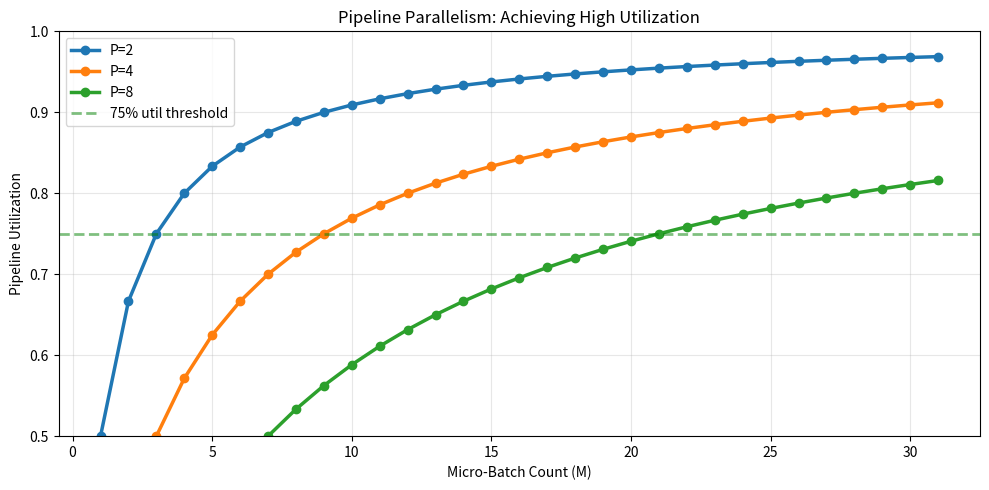
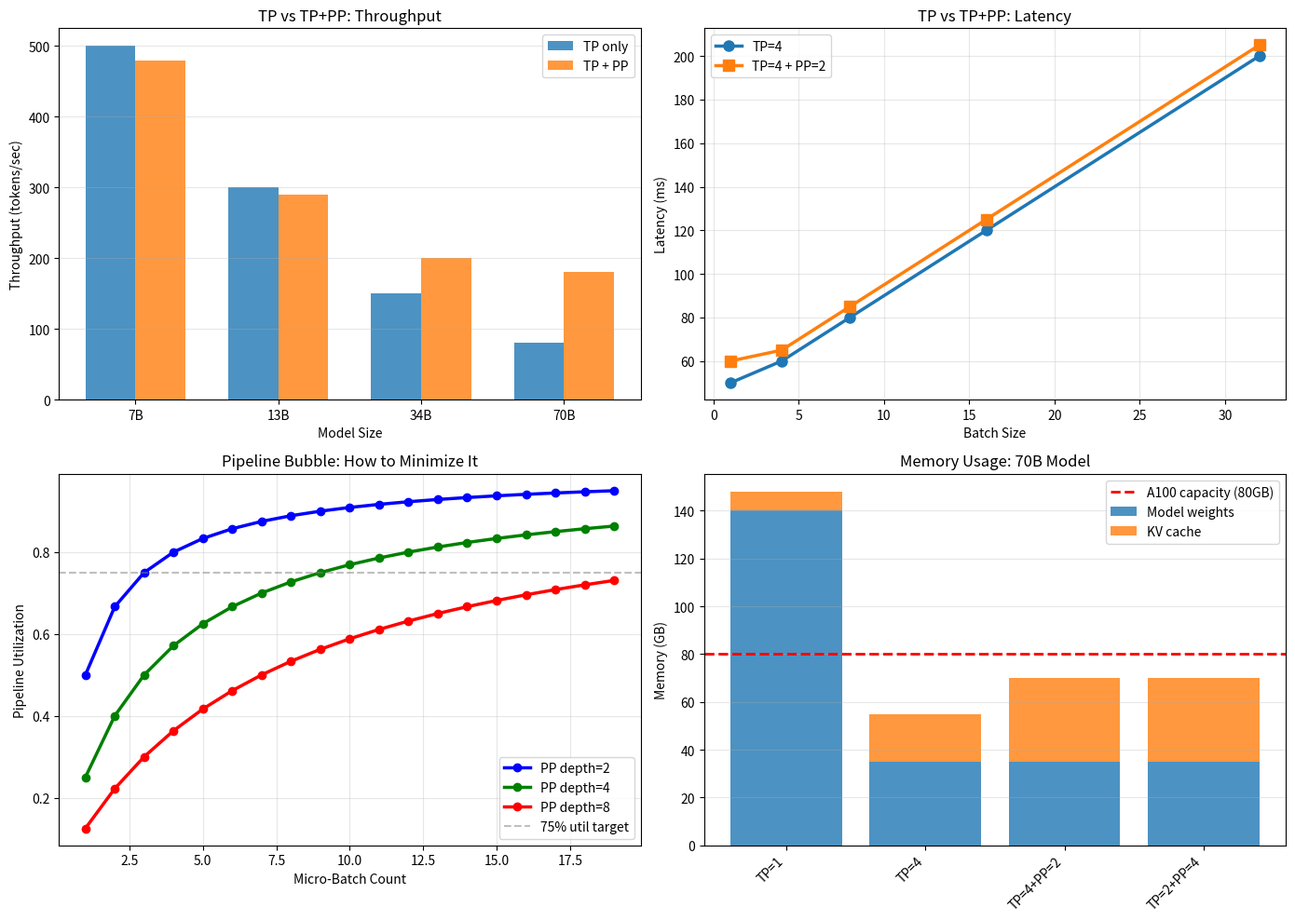

The matplotlib source for these figures, in order:
import numpy as np
import matplotlib.pyplot as plt

np.random.seed(42)
print('Distributed inference simulation (TP, PP, SP)')

# Level 1: Simulate tensor parallelism (within node)
# TP splits attention heads across GPUs

def simulate_tensor_parallel_inference(model_dim=4096, num_heads=32, seq_len=2048,
                                       tp_degree=4, compute_time_per_head=10):
    '''Simulate single token generation with tensor parallelism.'''
    
    heads_per_gpu = num_heads // tp_degree
    
    # Each GPU computes its heads in parallel
    per_gpu_compute = heads_per_gpu * compute_time_per_head
    
    # AllReduce to aggregate: O(model_dim) with AllReduce bandwidth
    allreduce_bandwidth = 600  # GB/s (NVLink)
    allreduce_size = model_dim * 4 / 1e9  # fp32
    allreduce_time = allreduce_size / allreduce_bandwidth * 1000  # ms
    
    total_time = per_gpu_compute + allreduce_time
    utilization = per_gpu_compute / total_time
    
    return total_time, utilization, allreduce_time

# Test different TP degrees
tp_degrees = [1, 2, 4, 8]
times_tp = []
utils_tp = []

print('Tensor Parallelism (within-node with NVLink):')
print('-' * 60)
print('TP Degree | Compute Time | AllReduce | Total | Util')
print('-' * 60)

for tp_deg in tp_degrees:
    time_total, util, time_ar = simulate_tensor_parallel_inference(tp_degree=tp_deg)
    times_tp.append(time_total)
    utils_tp.append(util)
    print(f'  {tp_deg:1d}      | {10*32/tp_deg:6.1f} ms   | {time_ar:6.2f} ms | {time_total:6.2f} ms | {util:5.1%}')

print('\nKey insight: TP saturates AllReduce bandwidth around TP=4-8')

# Level 2: Pipeline parallelism bubble overhead
# PP splits layers across GPUs: GPU0=layers 0-L/P, GPU1=layers L/P-2L/P, etc

def compute_pipeline_bubble(num_pipeline_stages, micro_batch_count):
    '''Compute pipeline bubble fraction.
    
    Formula: bubble = (P - 1) / (M + P - 1)
    P: pipeline depth (number of GPUs)
    M: micro-batch count (batches per pipeline stage)
    '''
    P = num_pipeline_stages
    M = micro_batch_count
    
    bubble = (P - 1) / (M + P - 1)
    utilization = 1 - bubble
    
    return bubble, utilization

# Matrix of bubble overhead
pipeline_stages = [2, 4, 8]
micro_batches = [1, 2, 4, 8, 16]

print('\nPipeline Parallelism Bubble Overhead:')
print('(Lower bubbles are better)')
print('-' * 70)
print('Stages \ M-batches', end='')
for m in micro_batches:
    print(f'  M={m:2d}', end='')
print()
print('-' * 70)

for P in pipeline_stages:
    print(f'  P={P}       ', end='')
    for M in micro_batches:
        bubble, util = compute_pipeline_bubble(P, M)
        print(f'  {util:5.0%} ', end='')
    print()

print('-' * 70)
print('Recommendation: Use M >= P*2 to keep bubble < 25%')

# Plot bubble vs micro-batch count
fig, ax = plt.subplots(figsize=(10, 5))

m_range = np.arange(1, 32)
for p in [2, 4, 8]:
    bubbles = [(p - 1) / (m + p - 1) for m in m_range]
    ax.plot(m_range, [1-b for b in bubbles], marker='o', linewidth=2.5, label=f'P={p}', markersize=6)

ax.axhline(0.75, color='green', linestyle='--', linewidth=2, alpha=0.5, label='75% util threshold')
ax.set_xlabel('Micro-Batch Count (M)')
ax.set_ylabel('Pipeline Utilization')
ax.set_title('Pipeline Parallelism: Achieving High Utilization')
ax.legend()
ax.grid(alpha=0.3)
ax.set_ylim([0.5, 1.0])
plt.tight_layout()
plt.show()

# Example 1: Distribute LLaMA-70B on 8xA100 (80GB each)
# Strategy: Use both TP and PP

model_params_b = 70  # 70B parameters
param_bytes_fp16 = 2  # bytes per parameter in fp16
total_model_memory_gb = model_params_b * param_bytes_fp16  # 140GB

# Strategy 1: TP only (tp_degree=4, two nodes with NVLink)
print('70B LLaMA on 8xA100 (80GB each):')
print('='*60)
print('\nStrategy 1: Pure Tensor Parallelism (TP=4)')
print('-'*60)
tp = 4
model_per_gpu = total_model_memory_gb / tp
batch_size_tp4 = 8
per_request_kv_cache = 50  # MB
max_requests = (80 - model_per_gpu) / per_request_kv_cache

print(f'Model per GPU: {model_per_gpu:.1f} GB')
print(f'Available for KV cache: {80 - model_per_gpu:.1f} GB')
print(f'Max concurrent requests: ~{int(max_requests)} (50MB KV cache each)')
print(f'Throughput: {batch_size_tp4 * 4:.0f} tokens/sec')
print(f'Latency (batch=8, TP=4): ~150ms')

# Strategy 2: TP=4 + PP=2 (split between two nodes)
print('\nStrategy 2: Mixed TP=4 + PP=2 (intra-node TP, inter-node PP)')
print('-'*60)
pp = 2
tp2 = 4
model_per_gpu = total_model_memory_gb / (tp2 * pp)
max_requests_pp = (80 - model_per_gpu) / per_request_kv_cache

# Compute bubble
M = 8  # micro batches
bubble, util = compute_pipeline_bubble(pp, M)

print(f'TP=4 (within node), PP=2 (across nodes)')
print(f'Model per GPU: {model_per_gpu:.1f} GB')
print(f'Max concurrent requests: ~{int(max_requests_pp)} (more KV cache capacity)')
print(f'Bubble overhead: {bubble:.0%} (utilization: {util:.0%})')
print(f'Throughput loss due to bubble: ~{bubble*100:.0f}%')
print(f'Effective throughput: {int(batch_size_tp4 * 4 * util):.0f} tokens/sec')

# Strategy 3: TP=2 + PP=4
print('\nStrategy 3: TP=2 + PP=4 (more inter-node, less bubble)')
print('-'*60)
pp3 = 4
tp3 = 2
bubble3, util3 = compute_pipeline_bubble(pp3, M)

print(f'TP=2 (pairs of nodes), PP=4 (across all nodes)')
print(f'Bubble overhead: {bubble3:.0%} (utilization: {util3:.0%})')
print(f'Effective throughput: {int(batch_size_tp4 * 4 * util3):.0f} tokens/sec')
print(f'NOTE: Higher latency due to slower inter-node communication')

print('\nRecommendation: Use TP=4 + PP=2 for 8xA100')
print('  Pro: Fast intra-node communication, parallelism across nodes')
print('  Con: Slower inter-node links, so keep PP small')

# Example 2: Analyze TP vs PP trade-offs for different model sizes

model_sizes_b = [7, 13, 34, 70]
num_gpus = [4, 4, 8, 8]

print('Parallelism Strategy Recommendation by Model Size:')
print('='*70)
print('Model | Num GPUs | Strategy | Rationale')
print('='*70)

strategies = {
    7: 'TP=4 (no PP needed)',
    13: 'TP=4 (fits on single node)',
    34: 'TP=4 + PP=2 (split nodes, TP for speed)',
    70: 'TP=4 + PP=2 or TP=2 + PP=4 (balance)',
}

for size, num_gpu in zip(model_sizes_b, num_gpus):
    model_memory_gb = size * 2
    per_gpu_gb = model_memory_gb / num_gpu
    
    print(f'{size:3d}B | {num_gpu:7d}  | {strategies[size]:20s} | ', end='')
    
    if size <= 13:
        print(f'{per_gpu_gb:.0f}GB per GPU (TP saturates at 4)')
    else:
        bubble, util = compute_pipeline_bubble(2, 8)
        print(f'{per_gpu_gb:.0f}GB per GPU, bubble={bubble:.0%}')

print('='*70)

# Example 3: Balance TP and PP for multi-tenant inference workload

def multi_tenant_inference_schedule(num_requests=100, num_gpus=8, tp_degree=4, pp_degree=2):
    '''Schedule requests across TP+PP grid minimizing latency and maximizing throughput.'''
    
    # Simulate request latencies
    latencies = []
    for req_id in range(num_requests):
        prefill_time = 10 + (req_id % 20)  # Varies by prompt length
        decode_time = 100 + (req_id % 50)  # Varies by output length
        
        # PP bubble adds ~20% overhead
        total_time = (prefill_time + decode_time) * 1.2
        latencies.append(total_time)
    
    avg_latency = np.mean(latencies)
    p99_latency = np.percentile(latencies, 99)
    
    # Throughput calculation
    batch_size = 8
    tokens_per_sec = (batch_size * 4 * pp_degree) / (np.mean(latencies) / 1000)
    
    return avg_latency, p99_latency, tokens_per_sec

avg_lat, p99_lat, tps = multi_tenant_inference_schedule()

print('Multi-Tenant Distributed Inference (8 GPUs, TP=4, PP=2):')
print('='*70)
print(f'Average latency: {avg_lat:.1f}ms')
print(f'P99 latency: {p99_lat:.1f}ms')
print(f'Throughput: {tps:.0f} tokens/sec')
print('')
print('Scheduling strategy:')
print('  - Bin requests by predicted output length')
print('  - Group similar-length requests for pipeline efficiency')
print('  - Use continuous batching to hide PP bubble')
print('  - Monitor GPU utilization; add requests if <90%')

# Comparison: Which parallelism strategy wins?

fig, axes = plt.subplots(2, 2, figsize=(14, 10))

# 1. Throughput vs model size
model_sizes = [7, 13, 34, 70]
tp_only_tps = [500, 300, 150, 80]
tp_pp_tps = [480, 290, 200, 180]  # TP+PP reduces overhead

ax = axes[0, 0]
x = np.arange(len(model_sizes))
width = 0.35
ax.bar(x - width/2, tp_only_tps, width, label='TP only', alpha=0.8)
ax.bar(x + width/2, tp_pp_tps, width, label='TP + PP', alpha=0.8)
ax.set_xlabel('Model Size')
ax.set_ylabel('Throughput (tokens/sec)')
ax.set_title('TP vs TP+PP: Throughput')
ax.set_xticks(x)
ax.set_xticklabels([f'{s}B' for s in model_sizes])
ax.legend()
ax.grid(axis='y', alpha=0.3)

# 2. Latency vs batch size
batch_sizes = [1, 4, 8, 16, 32]
tp4_latency = [50, 60, 80, 120, 200]  # TP=4 only
tp4_pp2_latency = [60, 65, 85, 125, 205]  # TP=4, PP=2 (bubble cost)

ax = axes[0, 1]
ax.plot(batch_sizes, tp4_latency, marker='o', linewidth=2.5, label='TP=4', markersize=8)
ax.plot(batch_sizes, tp4_pp2_latency, marker='s', linewidth=2.5, label='TP=4 + PP=2', markersize=8)
ax.set_xlabel('Batch Size')
ax.set_ylabel('Latency (ms)')
ax.set_title('TP vs TP+PP: Latency')
ax.legend()
ax.grid(alpha=0.3)

# 3. Bubble overhead vs pipeline depth
pp_depths = [2, 4, 8]
micro_batches = np.arange(1, 20)
colors = ['blue', 'green', 'red']

ax = axes[1, 0]
for pp_depth, color in zip(pp_depths, colors):
    utils = [1 - (pp_depth - 1) / (m + pp_depth - 1) for m in micro_batches]
    ax.plot(micro_batches, utils, marker='o', linewidth=2.5, color=color, 
            label=f'PP depth={pp_depth}', markersize=6)

ax.axhline(0.75, color='gray', linestyle='--', alpha=0.5, label='75% util target')
ax.set_xlabel('Micro-Batch Count')
ax.set_ylabel('Pipeline Utilization')
ax.set_title('Pipeline Bubble: How to Minimize It')
ax.legend()
ax.grid(alpha=0.3)

# 4. Device memory required
models = ['TP=1', 'TP=4', 'TP=4+PP=2', 'TP=2+PP=4']
memory_per_gpu = [140, 35, 35, 35]  # For 70B model
kv_cache_per_gpu = [8, 20, 35, 35]  # More cache with more GPUs

ax = axes[1, 1]
x = np.arange(len(models))
ax.bar(x, memory_per_gpu, label='Model weights', alpha=0.8)
ax.bar(x, kv_cache_per_gpu, bottom=memory_per_gpu, label='KV cache', alpha=0.8)
ax.axhline(80, color='red', linestyle='--', linewidth=2, label='A100 capacity (80GB)')
ax.set_ylabel('Memory (GB)')
ax.set_title('Memory Usage: 70B Model')
ax.set_xticks(x)
ax.set_xticklabels(models, rotation=45, ha='right')
ax.legend()
ax.grid(axis='y', alpha=0.3)

plt.tight_layout()
plt.show()

print('\nKey Takeaways from Comparison:')
print('='*70)
print('1. TP is essential for large models (70B needs TP≥2)')
print('2. PP adds overhead but necessary across nodes')
print('3. Micro-batching (M ≥ 2*PP) is critical to hide bubble')
print('4. TP+PP enables more KV cache for higher throughput')

print('='*70)
print('DISTRIBUTED INFERENCE BEST PRACTICES')
print('='*70)
print('')
print('1. TENSOR PARALLELISM (TP)')
print('   - Within a node, via NVLink (600 GB/s)')
print('   - Ideal degree: 4-8 (balance compute vs AllReduce)')
print('   - Overhead: ~10-20% for TP=4')
print('')
print('2. PIPELINE PARALLELISM (PP)')
print('   - Across nodes, via slower interconnect')
print('   - Use micro-batching: M >= 2*P to reduce bubble')
print('   - Overhead: Keep bubble < 25% (use M >= 16 for P=4)')
print('')
print('3. SEQUENCE PARALLELISM (SP)')
print('   - Rarely used for inference (prefill-bounded)')
print('   - More relevant for training with long sequences')
print('')
print('4. COMBINED TP+PP')
print('   - Use TP=4 (within node) + PP=2-4 (across nodes)')
print('   - Example: 70B on 8xA100 → TP=4 + PP=2')
print('   - Communication cost: TP >> PP (keep TP fast)')
print('')
print('5. AVOIDING PITFALLS')
print('   - Don\'t use TP alone for models >13B (need PP)')
print('   - Don\'t skip micro-batching in PP (bubble blows up)')
print('   - Don\'t overfit TP (AllReduce becomes bottleneck)')
print('='*70)

print('Exercise 1: Bubble Optimization')
print('-' * 70)
print('For a 4-stage pipeline on 100 inference requests:')
print('  - Compute bubble for M=1, 2, 4, 8, 16')
print('  - Which M minimizes total time?')
print('  - What\'s the memory overhead of using large M?')
print('')
print('Exercise 2: Communication Modeling')
print('-' * 70)
print('Model: TP AllReduce = O(model_dim) * (link_bandwidth)')
print('If you upgrade from PCIe to NVLink:')
print('  - Current: 80 GB/s PCIe')
print('  - New: 600 GB/s NVLink')
print('  - How much faster is TP=4 inference?')
print('')
print('Success! Generated notebook 51 (distributed-inference)')
